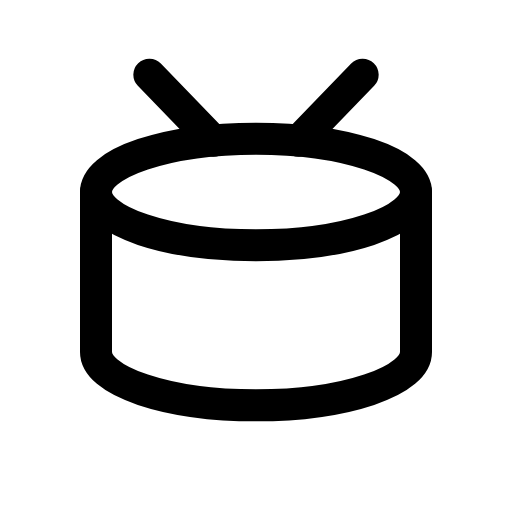
t = 0.00 s
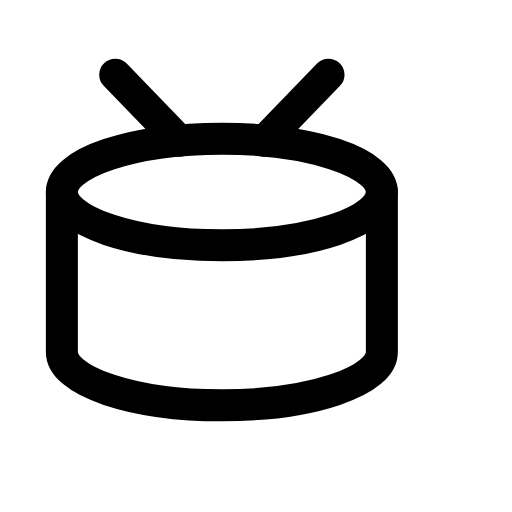
t = 0.09 s
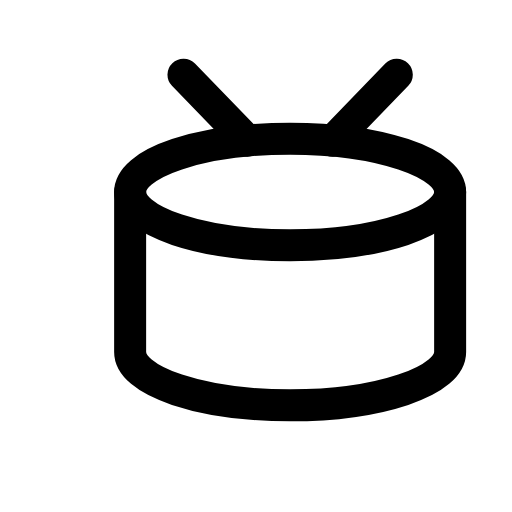
t = 0.21 s
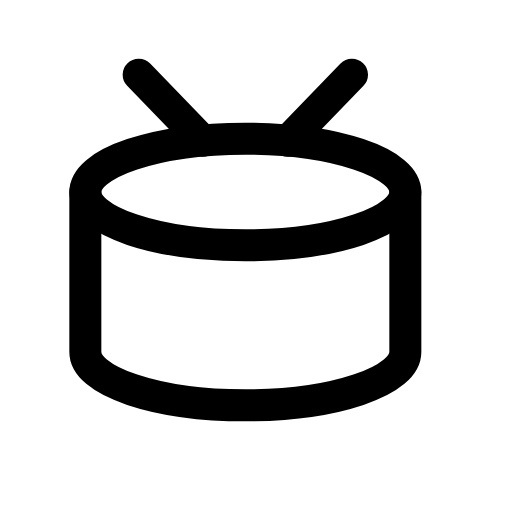
t = 0.30 s
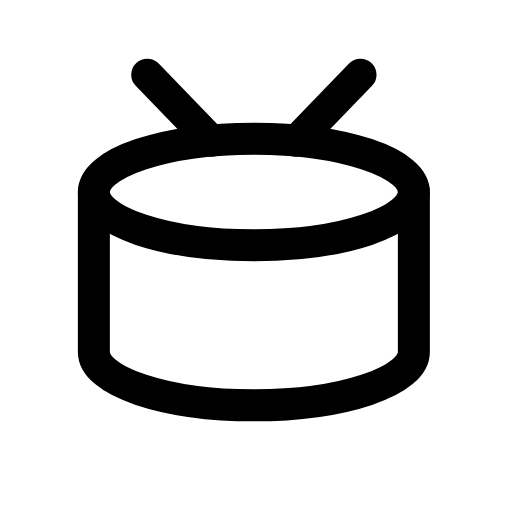
t = 0.39 s
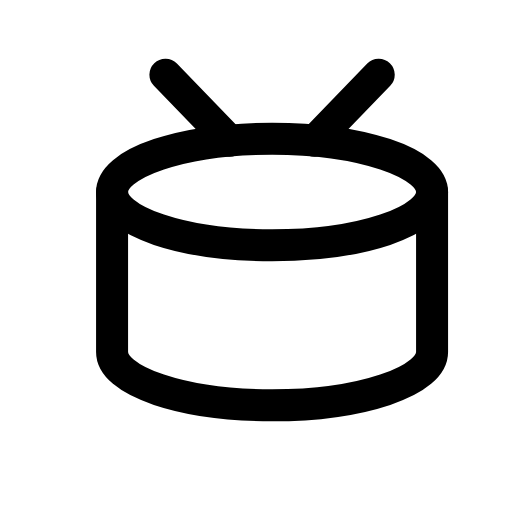
t = 0.49 s

The animated SVG that drew these frames (rendered in a browser with its animation timeline set to each time). Animation: 1 CSS @keyframes rule; one cycle of 0.60 s, repeats indefinitely.

<svg xmlns="http://www.w3.org/2000/svg" viewBox="0 0 24 24" width="24" height="24" class="rd-a-drum" data-rd-animate="hover"><style>.rd-a-drum{overflow:visible}.rd-a-drum *{transform-box:view-box}@media (prefers-reduced-motion:no-preference){.rd-a-drum[data-rd-animate="hover"]:hover .a,:hover>.rd-a-drum[data-rd-animate="parent"] .a,.rd-a-drum[data-rd-animate="play"] .a,.rd-a-drum[data-rd-animate="loop"] .a{animation:rd-drum-m calc(0.6s*var(--rd-speed,1)) linear}.rd-a-drum[data-rd-animate="loop"] *{animation-iteration-count:infinite!important}@keyframes rd-drum-m{0%,100%{translate:0 0}15%{translate:-1.6px 0}35%{translate:1.6px 0}55%{translate:-1.2px 0}75%{translate:1px 0}}}</style><g fill="none" stroke="currentColor" stroke-linecap="round" stroke-linejoin="round" stroke-width="1.5"><g class="a"><ellipse cx="12" cy="9" rx="7.5" ry="2.5"/><path d="M4.5 9v7.5a7.5 2.5 0 0 0 15 0V9"/><path d="M7 3.5L10 6.6M17 3.5L14 6.6"/></g></g></svg>
